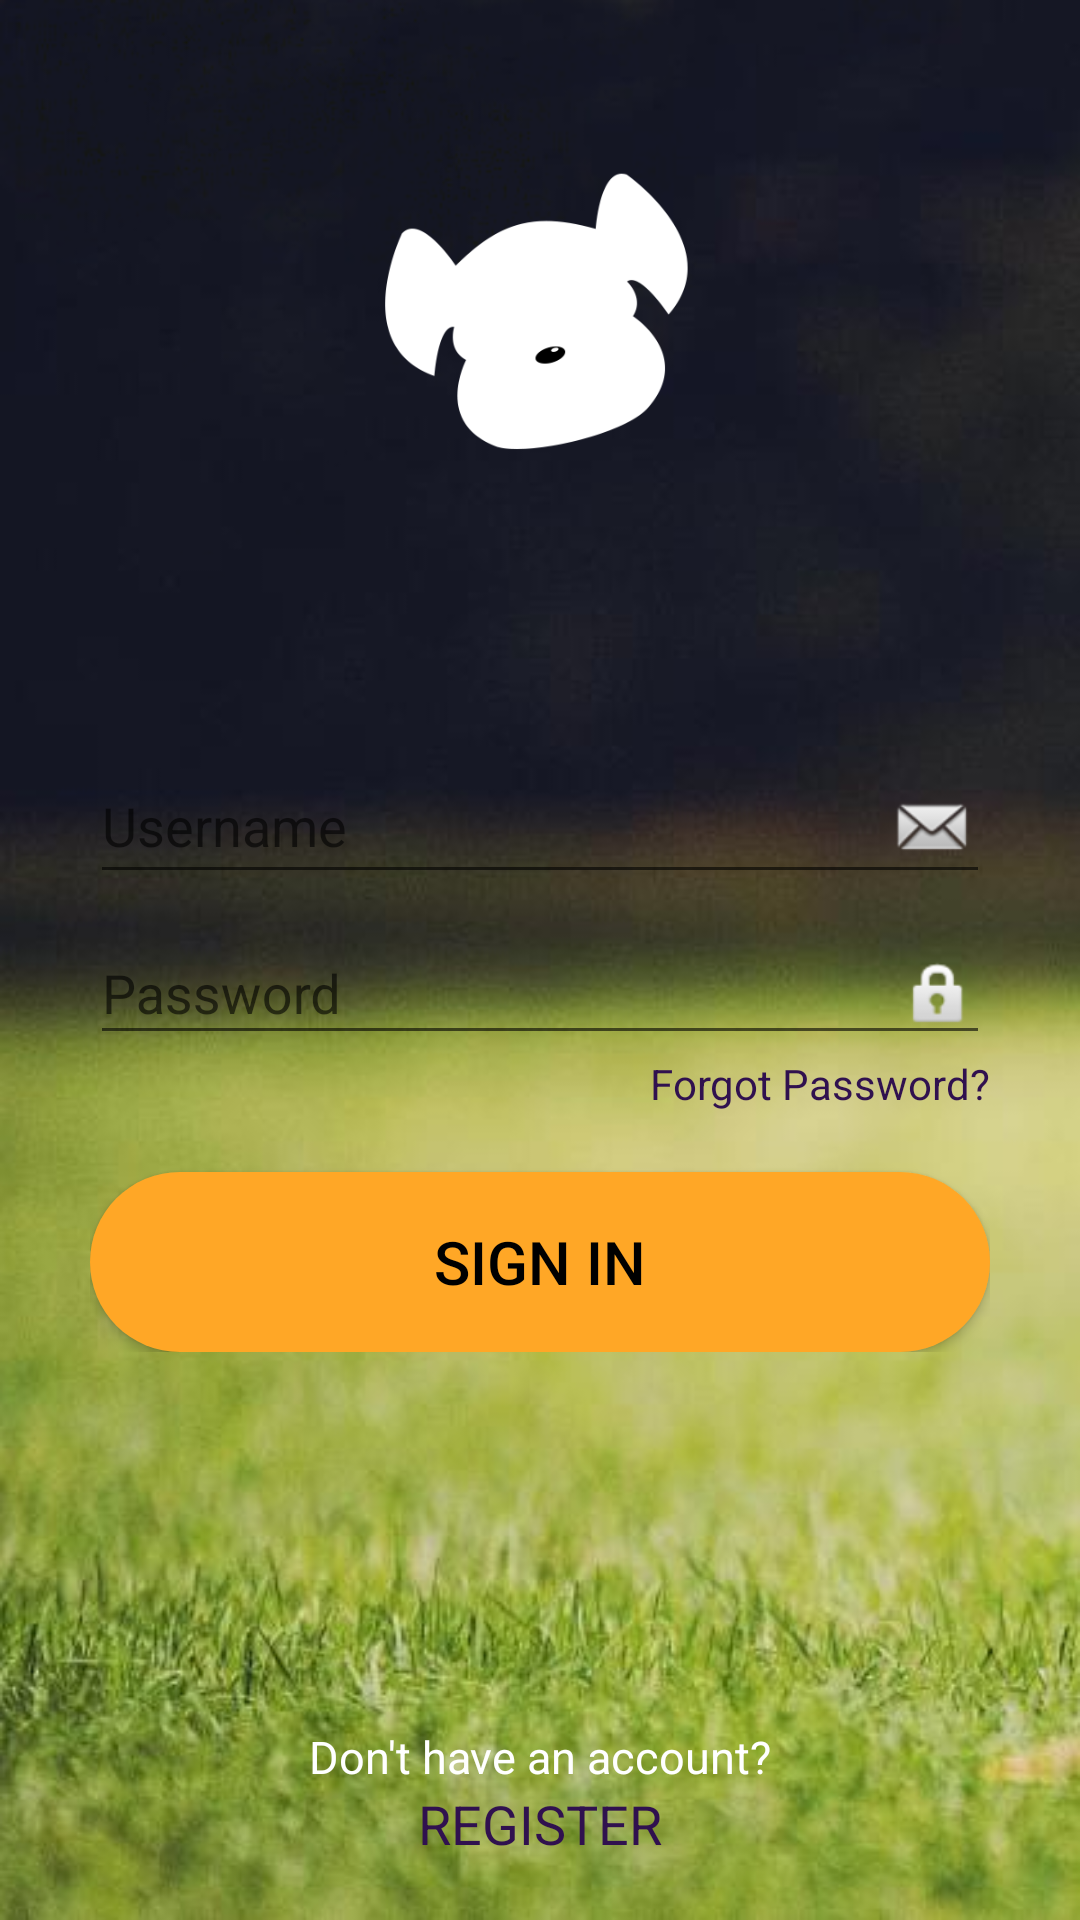

Layout XML and referenced resources for this Android screen:
<!-- AndroidManifest.xml: application theme MaterialTheme -->
<!-- res/layout/activity_login_page.xml -->
<?xml version="1.0" encoding="utf-8"?>
<RelativeLayout xmlns:android="http://schemas.android.com/apk/res/android"
    xmlns:tools="http://schemas.android.com/tools"
    android:layout_width="match_parent"
    android:layout_height="match_parent"
    tools:context="adnu.capstone.capstoneproject.loginPage"
    android:background="@drawable/bg11">


        <LinearLayout
            android:orientation="horizontal"
            android:layout_width="match_parent"
            android:layout_height="150dp"
            android:layout_alignParentEnd="false"
            android:layout_marginTop="30dp"
            android:id="@+id/linearLayout">

                <ImageView
                    android:layout_width="match_parent"
                    android:layout_height="match_parent"
                    android:id="@+id/imageView"
                    android:src="@drawable/logonobg"
                    android:layout_gravity="center" />
        </LinearLayout>

        <LinearLayout
            android:orientation="horizontal"
            android:layout_width="match_parent"
            android:layout_height="wrap_content"
            android:layout_below="@+id/linearLayout"
            android:layout_alignStart="@+id/linearLayout"
            android:layout_marginTop="50dp"
            android:layout_marginLeft="30dp"
            android:layout_marginRight="30dp"
            android:id="@+id/linearLayout2">

                <LinearLayout
                    android:orientation="vertical"
                    android:layout_width="match_parent"
                    android:layout_height="match_parent"
                    android:paddingBottom="10dp"
                    android:paddingTop="10dp">

                        <android.support.design.widget.TextInputLayout
                            android:id="@+id/inputLayoutEmail"
                            android:layout_width="match_parent"
                            android:layout_height="wrap_content">
                                <EditText
                                    android:layout_width="match_parent"
                                    android:layout_height="wrap_content"
                                    android:inputType="textEmailAddress"
                                    android:ems="10"
                                    android:id="@+id/emailField"
                                    android:hint="Username"
                                    android:drawableRight="@android:drawable/sym_action_email"
                                    android:singleLine="true" />
                        </android.support.design.widget.TextInputLayout>

                        <android.support.design.widget.TextInputLayout
                            android:id="@+id/inputLayoutPassword"
                            android:layout_width="match_parent"
                            android:layout_height="wrap_content">
                                <EditText
                                    android:layout_width="match_parent"
                                    android:layout_height="wrap_content"
                                    android:inputType="textPassword"
                                    android:ems="10"
                                    android:id="@+id/passwordField"
                                    android:hint="Password"
                                    android:drawableRight="@android:drawable/ic_lock_idle_lock"
                                    android:singleLine="true" />
                        </android.support.design.widget.TextInputLayout>

                        <TextView
                            android:layout_width="wrap_content"
                            android:layout_height="wrap_content"
                            android:textAppearance="?android:attr/textAppearanceSmall"
                            android:text="Forgot Password?"
                            android:id="@+id/forgotPassword"
                            android:layout_gravity="right"
                            android:textColor="@color/TextViewbtn"
                            android:background="?attr/selectableItemBackgroundBorderless"
                            android:textIsSelectable="false" />

                        <Button
                            android:layout_width="match_parent"
                            android:layout_height="wrap_content"
                            android:text="SIGN IN"
                            android:textSize="20sp"
                            android:id="@+id/loginButton"
                            android:layout_marginTop="20dp"
                            android:foreground="?android:attr/selectableItemBackground"
                            android:background="@drawable/buttonshape"
                            />

                </LinearLayout>
        </LinearLayout>

        <LinearLayout
            android:orientation="vertical"
            android:layout_width="match_parent"
            android:layout_height="match_parent"
            android:layout_below="@+id/linearLayout2"
            android:layout_marginLeft="30dp"
            android:layout_marginRight="30dp"
            android:gravity="bottom"
            android:layout_marginBottom="20dp">

                <TextView
                    android:layout_width="match_parent"
                    android:layout_height="wrap_content"
                    android:textAppearance="?android:attr/textAppearanceMedium"
                    android:text="Don&apos;t have an account?"
                    android:id="@+id/textDontHaveAccount"
                    android:textSize="15dp"
                    android:layout_gravity="bottom|center"
                    android:background="?attr/selectableItemBackgroundBorderless"
                    android:gravity="center"
                    android:textColor="#ffffff" />

                <TextView
                    android:layout_width="match_parent"
                    android:layout_height="wrap_content"
                    android:textAppearance="?android:attr/textAppearanceMedium"
                    android:text="REGISTER"
                    android:id="@+id/textDontHaveAccountRegister"
                    android:layout_gravity="bottom|center"
                    android:background="?attr/selectableItemBackgroundBorderless"
                    android:gravity="center"
                    android:textColor="@color/TextViewbtn" />
        </LinearLayout>


</RelativeLayout>
<!-- resources referenced by this layout -->
<resources>
  <color name="TextViewbtn">#30114F</color>
  <!-- drawable bg11: png bitmap (drawable, 250375 bytes) -->
  <!-- drawable buttonshape (drawable-v21) -->
  <?xml version="1.0" encoding="utf-8"?>
  <shape xmlns:android="http://schemas.android.com/apk/res/android" android:shape="rectangle" >
      <corners
          android:radius="64dp"
          />
      <solid
          android:color="#FFA726"
          />
      <padding
          android:left="0dp"
          android:top="0dp"
          android:right="0dp"
          android:bottom="0dp"
          />
      <size
          android:width="270dp"
          android:height="60dp"
          />
  </shape>
  <!-- drawable logonobg: png bitmap (drawable, 11411 bytes) -->
  <style name="MaterialTheme" parent="ParentMaterialTheme">
  
      </style>
  <style name="ParentMaterialTheme" parent="Theme.AppCompat.Light.NoActionBar">
          
          <item name="android:windowBackground">@color/windowBackground</item>
          <item name="windowNoTitle">true</item>
          <item name="windowActionBar">false</item>
  
          
          <item name="android:textColor">#000000</item>
          <item name="colorPrimary">@color/colorPrimary.V</item>
          <item name="colorPrimaryDark">@color/colorPrimaryDark.V</item>
          <item name="colorAccent">@color/colorAccent.V</item>
  
      </style>
  <color name="windowBackground">#D2D5DA</color>
  <color name="colorPrimary.V">#673AB7</color>
  <color name="colorPrimaryDark.V">#512DA8</color>
  <color name="colorAccent.V">#FFA726</color>
</resources>
